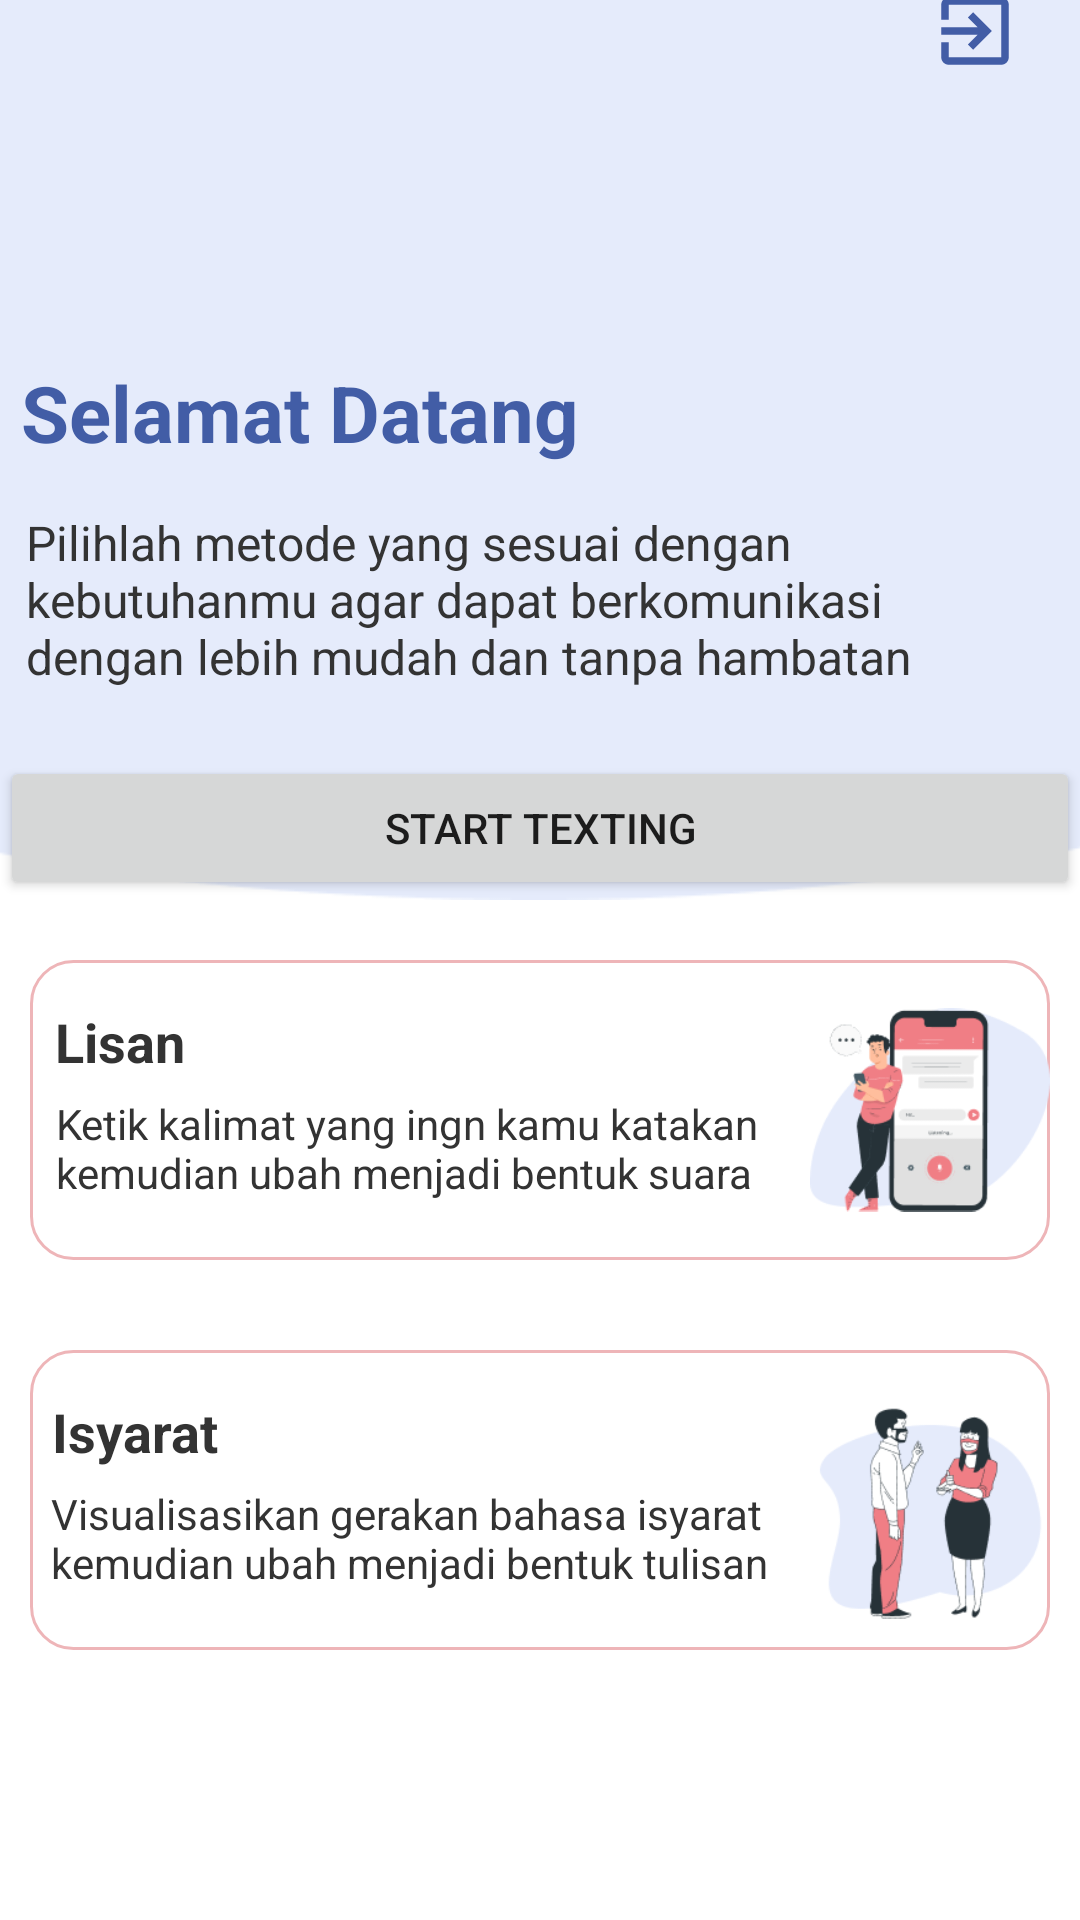

This screen was rendered from an Android layout file. Write that file and the resources it references.
<!-- AndroidManifest.xml: application theme Theme.Komunitas -->
<!-- res/layout/activity_main.xml -->
<?xml version="1.0" encoding="utf-8"?>
<androidx.constraintlayout.widget.ConstraintLayout xmlns:android="http://schemas.android.com/apk/res/android"
    xmlns:app="http://schemas.android.com/apk/res-auto"
    xmlns:tools="http://schemas.android.com/tools"
    android:layout_width="match_parent"
    android:layout_height="match_parent"
    android:background="@color/white"
    tools:context=".MainActivity">

    <ImageView
        android:id="@+id/img_top"
        android:layout_width="600dp"
        android:layout_height="300dp"
        android:src="@drawable/picture"
        app:layout_constraintEnd_toEndOf="parent"
        app:layout_constraintStart_toStartOf="parent"
        app:layout_constraintTop_toTopOf="parent" />
    
    <TextView
        android:layout_width="wrap_content"
        android:layout_height="wrap_content"
        android:layout_marginTop="120dp"
        android:layout_marginRight="160dp"
        android:text="Selamat Datang"
        android:textStyle="bold"
        android:textSize="26sp"
        android:textColor="@color/blue"
        app:layout_constraintEnd_toEndOf="parent"
        app:layout_constraintStart_toStartOf="parent"
        app:layout_constraintTop_toTopOf="parent" />
    
    <TextView
        android:layout_width="310dp"
        android:layout_height="wrap_content"
        android:layout_marginTop="170dp"
        android:layout_marginRight="33dp"
        android:text="Pilihlah metode yang sesuai dengan kebutuhanmu agar dapat berkomunikasi dengan lebih mudah dan tanpa hambatan"
        android:textColor="@color/black"
        android:textSize="16sp"
        app:layout_constraintEnd_toEndOf="parent"
        app:layout_constraintStart_toStartOf="parent"
        app:layout_constraintTop_toTopOf="parent" />

    <androidx.viewpager.widget.ViewPager
        android:layout_width="340dp"
        android:layout_height="100dp"
        android:layout_marginTop="320dp"
        android:background="@drawable/rectangle_border_peace"
        app:layout_constraintEnd_toEndOf="parent"
        app:layout_constraintStart_toStartOf="parent"
        app:layout_constraintTop_toTopOf="parent" />

    <TextView
        android:layout_width="wrap_content"
        android:layout_height="wrap_content"
        android:layout_marginTop="335dp"
        android:layout_marginRight="280dp"
        android:text="Lisan"
        android:textColor="@color/black"
        android:textSize="18sp"
        android:textStyle="bold"
        app:layout_constraintEnd_toEndOf="parent"
        app:layout_constraintStart_toStartOf="parent"
        app:layout_constraintTop_toTopOf="parent" />

    <TextView
        android:layout_width="260dp"
        android:layout_height="wrap_content"
        android:layout_marginTop="365dp"
        android:layout_marginRight="63dp"
        android:text="Ketik kalimat yang ingn kamu katakan kemudian ubah menjadi bentuk suara"
        android:textColor="@color/black"
        android:textSize="14sp"
        app:layout_constraintEnd_toEndOf="parent"
        app:layout_constraintStart_toStartOf="parent"
        app:layout_constraintTop_toTopOf="parent" />

    <ImageView
        android:layout_width="80dp"
        android:layout_height="90dp"
        android:layout_marginTop="325dp"
        android:layout_marginLeft="260dp"
        android:src="@drawable/lisan"
        app:layout_constraintEnd_toEndOf="parent"
        app:layout_constraintStart_toStartOf="parent"
        app:layout_constraintTop_toTopOf="parent" />

    <androidx.viewpager.widget.ViewPager

        android:layout_width="340dp"
        android:layout_height="100dp"
        android:layout_marginTop="450dp"
        android:background="@drawable/rectangle_border_peace"
        app:layout_constraintEnd_toEndOf="parent"
        app:layout_constraintStart_toStartOf="parent"
        app:layout_constraintTop_toTopOf="parent" />

    <TextView
        android:layout_width="wrap_content"
        android:layout_height="wrap_content"
        android:layout_marginTop="465dp"
        android:layout_marginRight="270dp"
        android:text="Isyarat"
        android:textColor="@color/black"
        android:textSize="18sp"
        android:textStyle="bold"
        app:layout_constraintEnd_toEndOf="parent"
        app:layout_constraintStart_toStartOf="parent"
        app:layout_constraintTop_toTopOf="parent" />

    <TextView
        android:id="@+id/textView"
        android:layout_width="260dp"
        android:layout_height="wrap_content"
        android:layout_marginTop="495dp"
        android:layout_marginRight="66dp"
        android:text="Visualisasikan gerakan bahasa isyarat kemudian ubah menjadi bentuk tulisan"
        android:textColor="@color/black"
        android:textSize="14sp"
        app:layout_constraintEnd_toEndOf="parent"
        app:layout_constraintStart_toStartOf="parent"
        app:layout_constraintTop_toTopOf="parent" />

    <ImageView
        android:layout_width="90dp"
        android:layout_height="100dp"
        android:layout_marginTop="450dp"
        android:layout_marginLeft="260dp"
        android:src="@drawable/isyarat"
        app:layout_constraintEnd_toEndOf="parent"
        app:layout_constraintStart_toStartOf="parent"
        app:layout_constraintTop_toTopOf="parent" />

    <ImageView
        android:id="@+id/btn_logout"
        android:layout_width="30dp"
        android:layout_height="30dp"
        android:layout_marginBottom="620dp"
        android:layout_marginLeft="290dp"
        android:src="@drawable/ic_exit_to_app"
        app:layout_constraintEnd_toEndOf="parent"
        app:layout_constraintStart_toStartOf="parent"
        app:layout_constraintTop_toTopOf="parent"
        app:layout_constraintBottom_toBottomOf="parent" />

    <Button
        android:id="@+id/isyarat_btn"
        android:layout_width="match_parent"
        android:layout_height="wrap_content"
        android:text="start texting"
        app:layout_constraintBottom_toBottomOf="@+id/img_top" />
</androidx.constraintlayout.widget.ConstraintLayout>
<!-- resources referenced by this layout -->
<resources>
  <color name="black">#333333</color>
  <color name="blue">#425DA6</color>
  <color name="white">#FFFFFFFF</color>
  <!-- drawable ic_exit_to_app (drawable) -->
  <vector android:height="24dp" android:tint="#425DA6"
      android:viewportHeight="24" android:viewportWidth="24"
      android:width="24dp" xmlns:android="http://schemas.android.com/apk/res/android">
      <path android:fillColor="@android:color/white" android:pathData="M10.09,15.59L11.5,17l5,-5 -5,-5 -1.41,1.41L12.67,11H3v2h9.67l-2.58,2.59zM19,3H5c-1.11,0 -2,0.9 -2,2v4h2V5h14v14H5v-4H3v4c0,1.1 0.89,2 2,2h14c1.1,0 2,-0.9 2,-2V5c0,-1.1 -0.9,-2 -2,-2z"/>
  </vector>
  <!-- drawable isyarat: png bitmap (drawable, 12378 bytes) -->
  <!-- drawable lisan: png bitmap (drawable, 10882 bytes) -->
  <!-- drawable picture: png bitmap (drawable, 4117 bytes) -->
  <!-- drawable rectangle_border_peace (drawable) -->
  <?xml version="1.0" encoding="utf-8"?>
  <shape xmlns:android="http://schemas.android.com/apk/res/android"
      android:shape="rectangle">
      <stroke
          android:color="@color/dusty_pink"
          android:width="1dp" />
      <corners
          android:radius="14dp" />
  </shape>
  <style name="Theme.Komunitas" parent="Theme.MaterialComponents.DayNight.NoActionBar">
          
          <item name="colorPrimary">@color/blue</item>
          <item name="colorPrimaryVariant">@color/blue</item>
          <item name="colorOnPrimary">@color/white</item>
          
          <item name="colorSecondary">@color/softer_blue</item>
          <item name="colorSecondaryVariant">@color/softer_blue</item>
          <item name="colorOnSecondary">@color/black</item>
  
          <item name="colorAccent">@color/black</item>
          
          <item name="android:statusBarColor" tools:targetApi="l">?attr/colorPrimaryVariant</item>
          
      </style>
  <color name="dusty_pink">#EEB5B8</color>
  <color name="softer_blue">#E5EBFB</color>
</resources>
